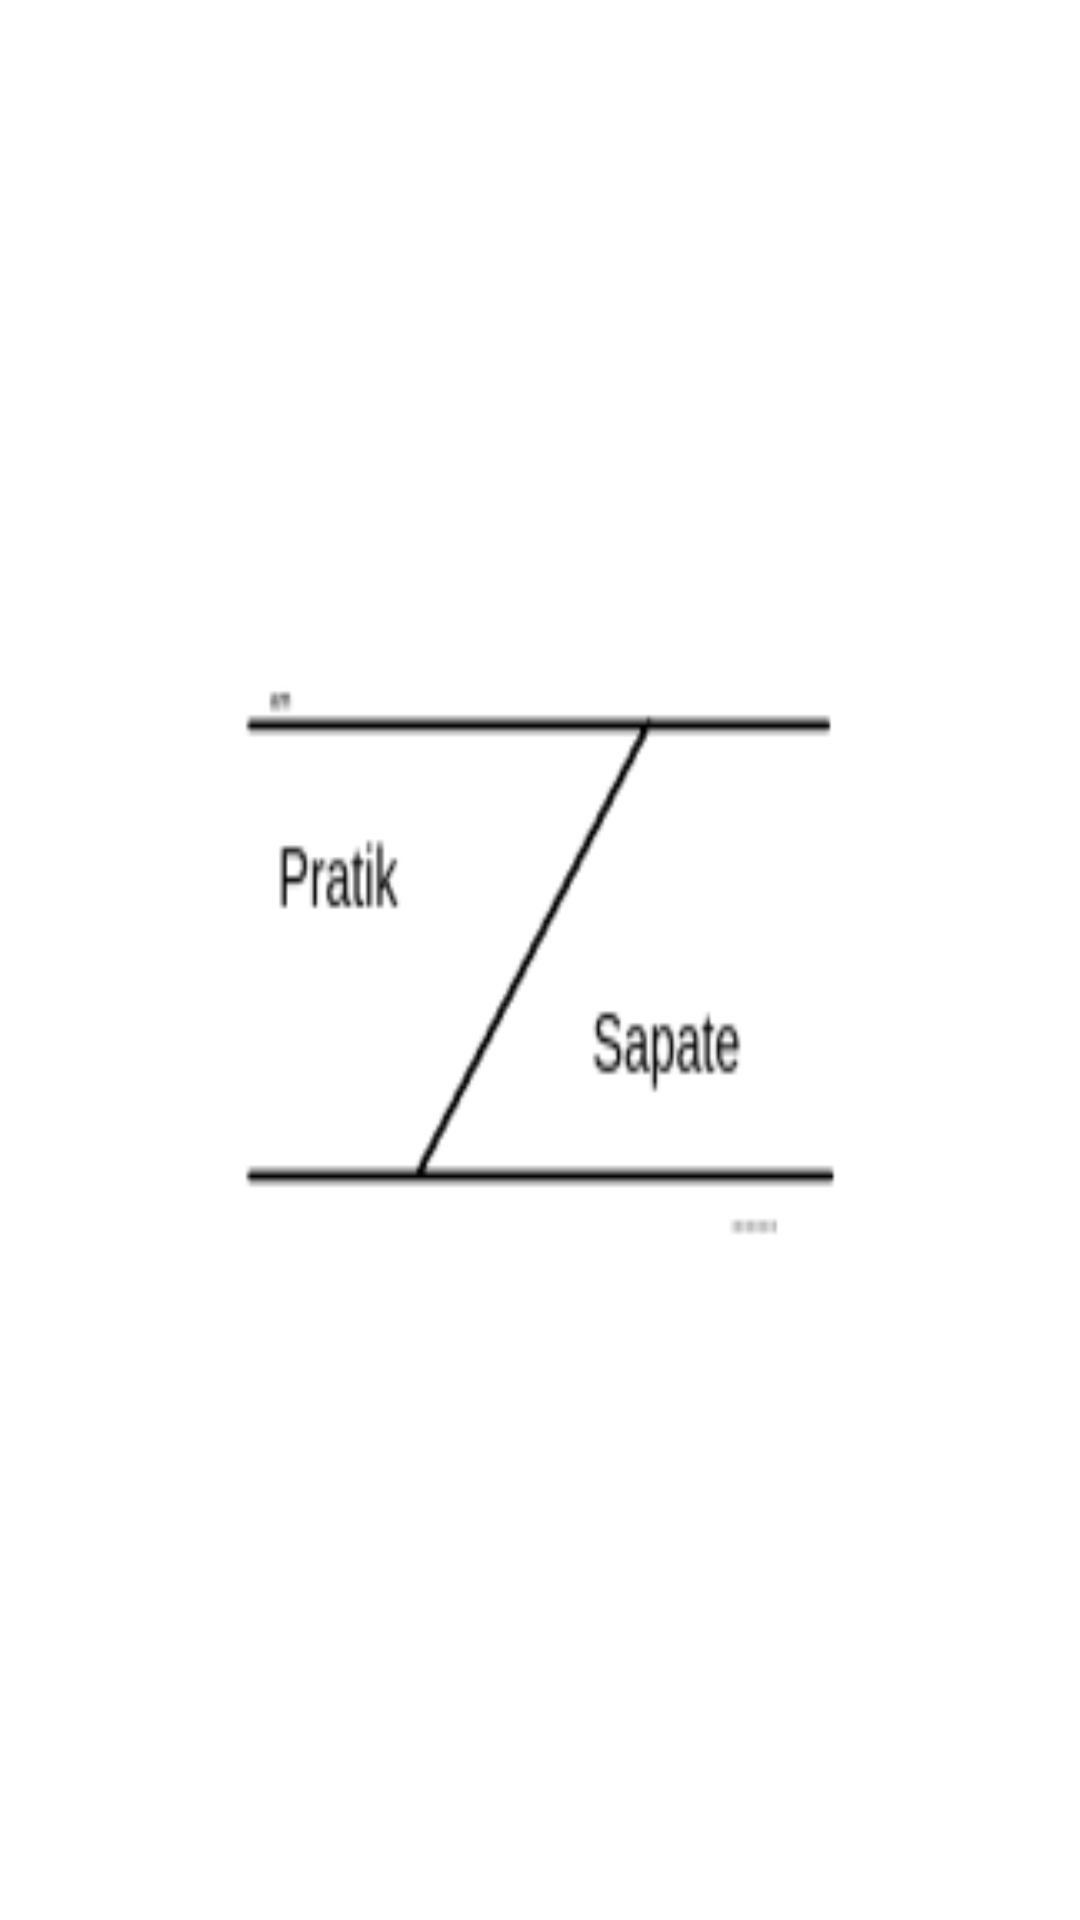

This screen was rendered from an Android layout file. Write that file and the resources it references.
<!-- AndroidManifest.xml: application theme Theme.BluetoothJoystick -->
<!-- res/layout/activity_main.xml -->
<?xml version="1.0" encoding="utf-8"?>
<androidx.constraintlayout.widget.ConstraintLayout xmlns:android="http://schemas.android.com/apk/res/android"
    xmlns:app="http://schemas.android.com/apk/res-auto"
    xmlns:tools="http://schemas.android.com/tools"
    android:layout_width="match_parent"
    android:background="@mipmap/ic_splash_foreground"
    android:layout_height="match_parent"
    tools:context=".MainActivity">












</androidx.constraintlayout.widget.ConstraintLayout>
<!-- resources referenced by this layout -->
<resources>
  <!-- mipmap ic_splash_foreground: png bitmap (mipmap-hdpi, 1506 bytes) -->
  <string name="test">test</string>
  <style name="Theme.BluetoothJoystick" parent="Theme.MaterialComponents.DayNight.DarkActionBar">
          
          <item name="colorPrimary">@color/purple_500</item>
          <item name="colorPrimaryVariant">@color/purple_700</item>
          <item name="colorOnPrimary">@color/white</item>
          
          <item name="colorSecondary">@color/teal_200</item>
          <item name="colorSecondaryVariant">@color/teal_700</item>
          <item name="colorOnSecondary">@color/black</item>
          
          <item name="android:statusBarColor" tools:targetApi="l">?attr/colorPrimaryVariant</item>
          
      </style>
  <!-- not gathered from this repository: default colours our renderer supplied (Android Studio template values) -->
  <color name="purple_500">#FF6200EE</color>
  <color name="purple_700">#FF3700B3</color>
  <color name="teal_200">#FF03DAC5</color>
  <color name="teal_700">#FF018786</color>
  <color name="black">#FF000000</color>
  <color name="white">#FFFFFFFF</color>
</resources>
